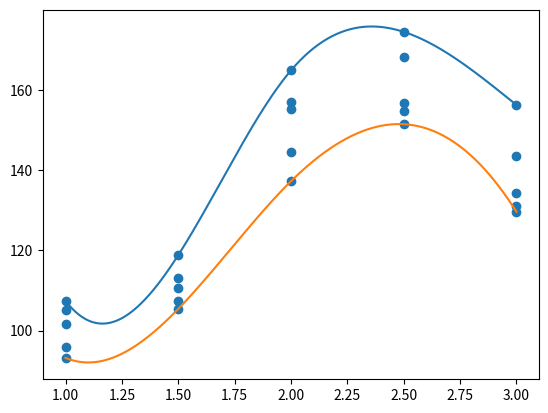

This chart was generated by the following Python code:
import numpy as np
import matplotlib.pyplot as plt
from scipy.interpolate import make_interp_spline

xy = [[1,[101.6, 93.2, 105.2, 95.8, 107.4]], [1.5,[105.4, 118.8, 113.2, 107.4, 110.6]], [2,[137.2, 155.2, 164.8, 157.0, 144.4]], [2.5,[151.4, 154.8, 168.2, 174.4, 156.8]], [3,[131.0, 134.2, 143.4, 156.2, 129.6]]]
points_max = []
points_min = []
fig, ax = plt.subplots()

for i in xy:
    min_num = min(i[1])
    max_num = max(i[1])
    print(max_num, min_num)
    points_max.append((max_num, i[0]))
    points_min.append((min_num, i[0]))

y, x = zip(*points_max)
spl = make_interp_spline(x, y)
xnew = np.linspace(min(x), max(x), 500)
ax.plot(xnew, spl(xnew))

y, x = zip(*points_min)
spl = make_interp_spline(x, y)
xnew = np.linspace(min(x), max(x), 500)
ax.plot(xnew, spl(xnew))

x = [1, 1, 1, 1, 1, 1.5, 1.5, 1.5, 1.5, 1.5, 2, 2, 2, 2, 2, 2.5, 2.5, 2.5, 2.5, 2.5, 3, 3, 3, 3, 3]
y = [101.6, 93.2, 105.2, 95.8, 107.4, 105.4, 118.8, 113.2, 107.4, 110.6, 137.2, 155.2, 164.8, 157.0, 144.4, 151.4, 154.8, 168.2, 174.4, 156.8, 131.0, 134.2, 143.4, 156.2, 129.6]
    
ax.scatter(x, y, label='Data')

plt.show()
